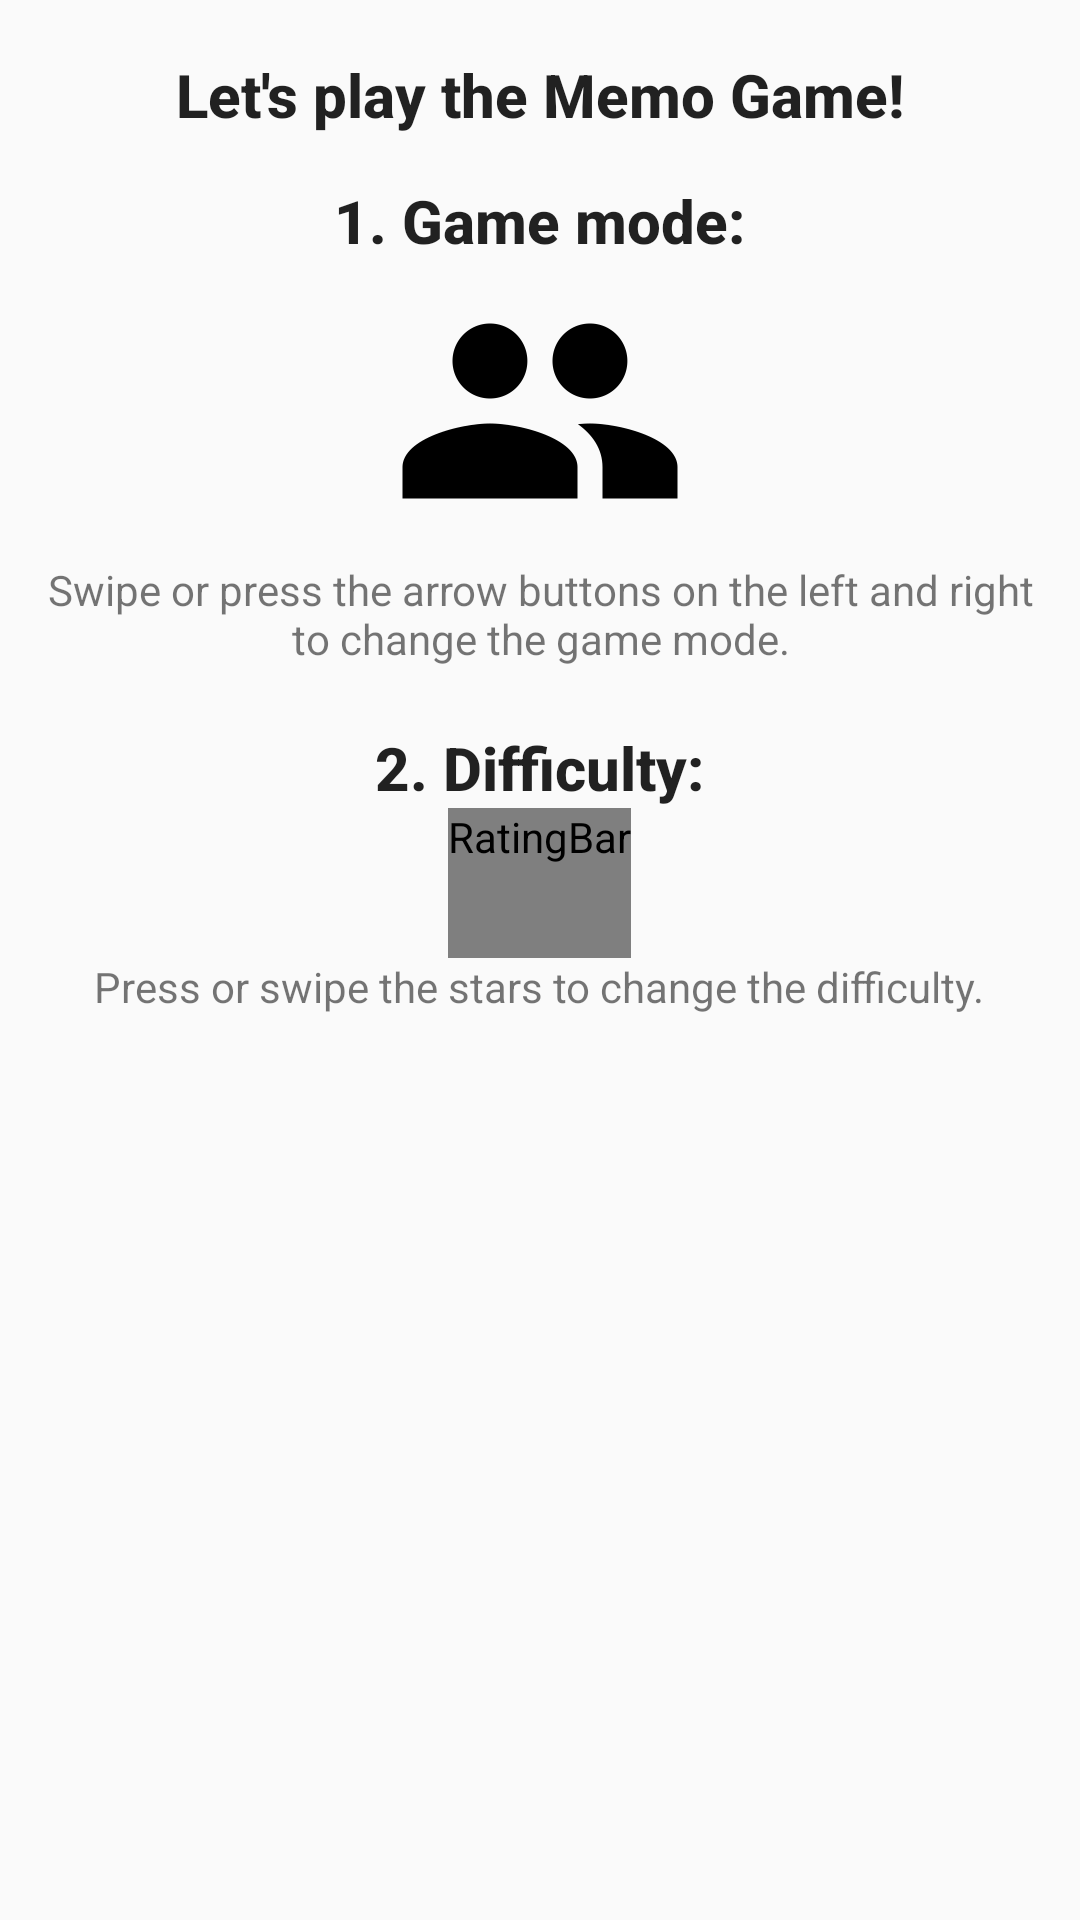

Produce the Android XML layout that renders to this screen, including the resource entries it uses.
<!-- AndroidManifest.xml: application theme AppTheme -->
<!-- res/layout/dialog_welcome.xml -->
<?xml version="1.0" encoding="utf-8"?>
<ScrollView xmlns:android="http://schemas.android.com/apk/res/android"
    android:layout_width="wrap_content"
    android:layout_height="wrap_content">

    <LinearLayout
        android:layout_width="match_parent"
        android:layout_height="wrap_content"
        android:gravity="center"
        android:orientation="vertical"
        android:padding="@dimen/activity_horizontal_margin">

        <Space
            android:layout_width="10dp"
            android:layout_height="5dp" />

        <TextView
            style="@style/Base.DialogWindowTitle.AppCompat"
            android:layout_width="wrap_content"
            android:layout_height="wrap_content"
            android:text="@string/play"
            android:textStyle="bold" />

        <Space
            android:layout_width="10dp"
            android:layout_height="15dp" />

        <TextView
            style="@style/Base.DialogWindowTitle.AppCompat"
            android:layout_width="wrap_content"
            android:layout_height="wrap_content"
            android:text="@string/field_select_description_headline"
            android:textStyle="bold" />

        <LinearLayout
            android:layout_width="wrap_content"
            android:layout_height="wrap_content"
            android:layoutDirection="ltr"
            android:orientation="horizontal">

            <ImageView
                android:layout_width="wrap_content"
                android:layout_height="wrap_content"
                android:layout_gravity="center"
                android:src="@drawable/ic_keyboard_arrow_left_black_24dp" />

            <ImageView
                android:layout_width="100dp"
                android:layout_height="100dp"
                android:layout_gravity="center"
                android:adjustViewBounds="true"
                android:src="@drawable/ic_people_black_24px" />

        </LinearLayout>

        <TextView
            android:layout_width="wrap_content"
            android:layout_height="wrap_content"
            android:gravity="center"
            android:text="@string/field_select_description" />

        <Space
            android:layout_width="20dp"
            android:layout_height="20dp" />

        <TextView
            style="@style/Base.DialogWindowTitle.AppCompat"
            android:layout_width="wrap_content"
            android:layout_height="wrap_content"
            android:text="@string/difficulty_description_headline"
            android:textStyle="bold" />

        <RatingBar
            android:id="@+id/difficultyBar"
            style="@style/RatingBar"
            android:layout_width="wrap_content"
            android:layout_height="wrap_content"
            android:layout_gravity="center_horizontal"
            android:isIndicator="true"
            android:numStars="3"
            android:rating="1"
            android:stepSize="1" />

        <TextView
            android:layout_width="wrap_content"
            android:layout_height="wrap_content"
            android:gravity="center"
            android:text="@string/difficulty_description" />
    </LinearLayout>
</ScrollView>
<!-- resources referenced by this layout -->
<resources>
  <dimen name="activity_horizontal_margin">13dp</dimen>
  <!-- drawable ic_people_black_24px: png bitmap (drawable, 7949 bytes) -->
  <string name="difficulty_description">Press or swipe the stars to change the difficulty.</string>
  <string name="difficulty_description_headline">2. Difficulty:</string>
  <string name="field_select_description">Swipe or press the arrow buttons on the left and right to change the game mode.</string>
  <string name="field_select_description_headline">1. Game mode:</string>
  <string name="play">Let\'s play the Memo Game!</string>
  <style name="RatingBar" parent="RatingBarStyle">
          <item name="android:minHeight">50dp</item>
          <item name="android:maxHeight">50dp</item>
          <item name="android:layout_height">50dp</item>
      </style>
  <style name="AppTheme" parent="Theme.AppCompat.Light.DarkActionBar">
  		<item name="secusoLogoDrawable">@drawable/secuso_logo_black</item>
          
          <item name="colorPrimary">@color/colorPrimary</item>
          <item name="colorPrimaryDark">@color/colorPrimaryDark</item>
          <item name="colorAccent">@color/colorAccent</item>
      </style>
  <style name="RatingBarStyle" parent="@android:style/Widget.RatingBar">
          <item name="android:progressDrawable">@drawable/ratingbar</item>
      </style>
  <color name="colorPrimary">#024265</color>
  <color name="colorPrimaryDark">#024265</color>
  <color name="colorAccent">#0274B2</color>
  <!-- drawable ratingbar (drawable) -->
  <?xml version="1.0" encoding="utf-8"?>
  <layer-list xmlns:android="http://schemas.android.com/apk/res/android">
      <item android:id="@android:id/background">
          <bitmap
              android:src="@drawable/ic_star_grey_48dp" />
      </item>
      <item android:id="@android:id/progress">
          <bitmap
              android:src="@drawable/ic_star_blue_48dp" />
      </item>
  </layer-list>
</resources>
